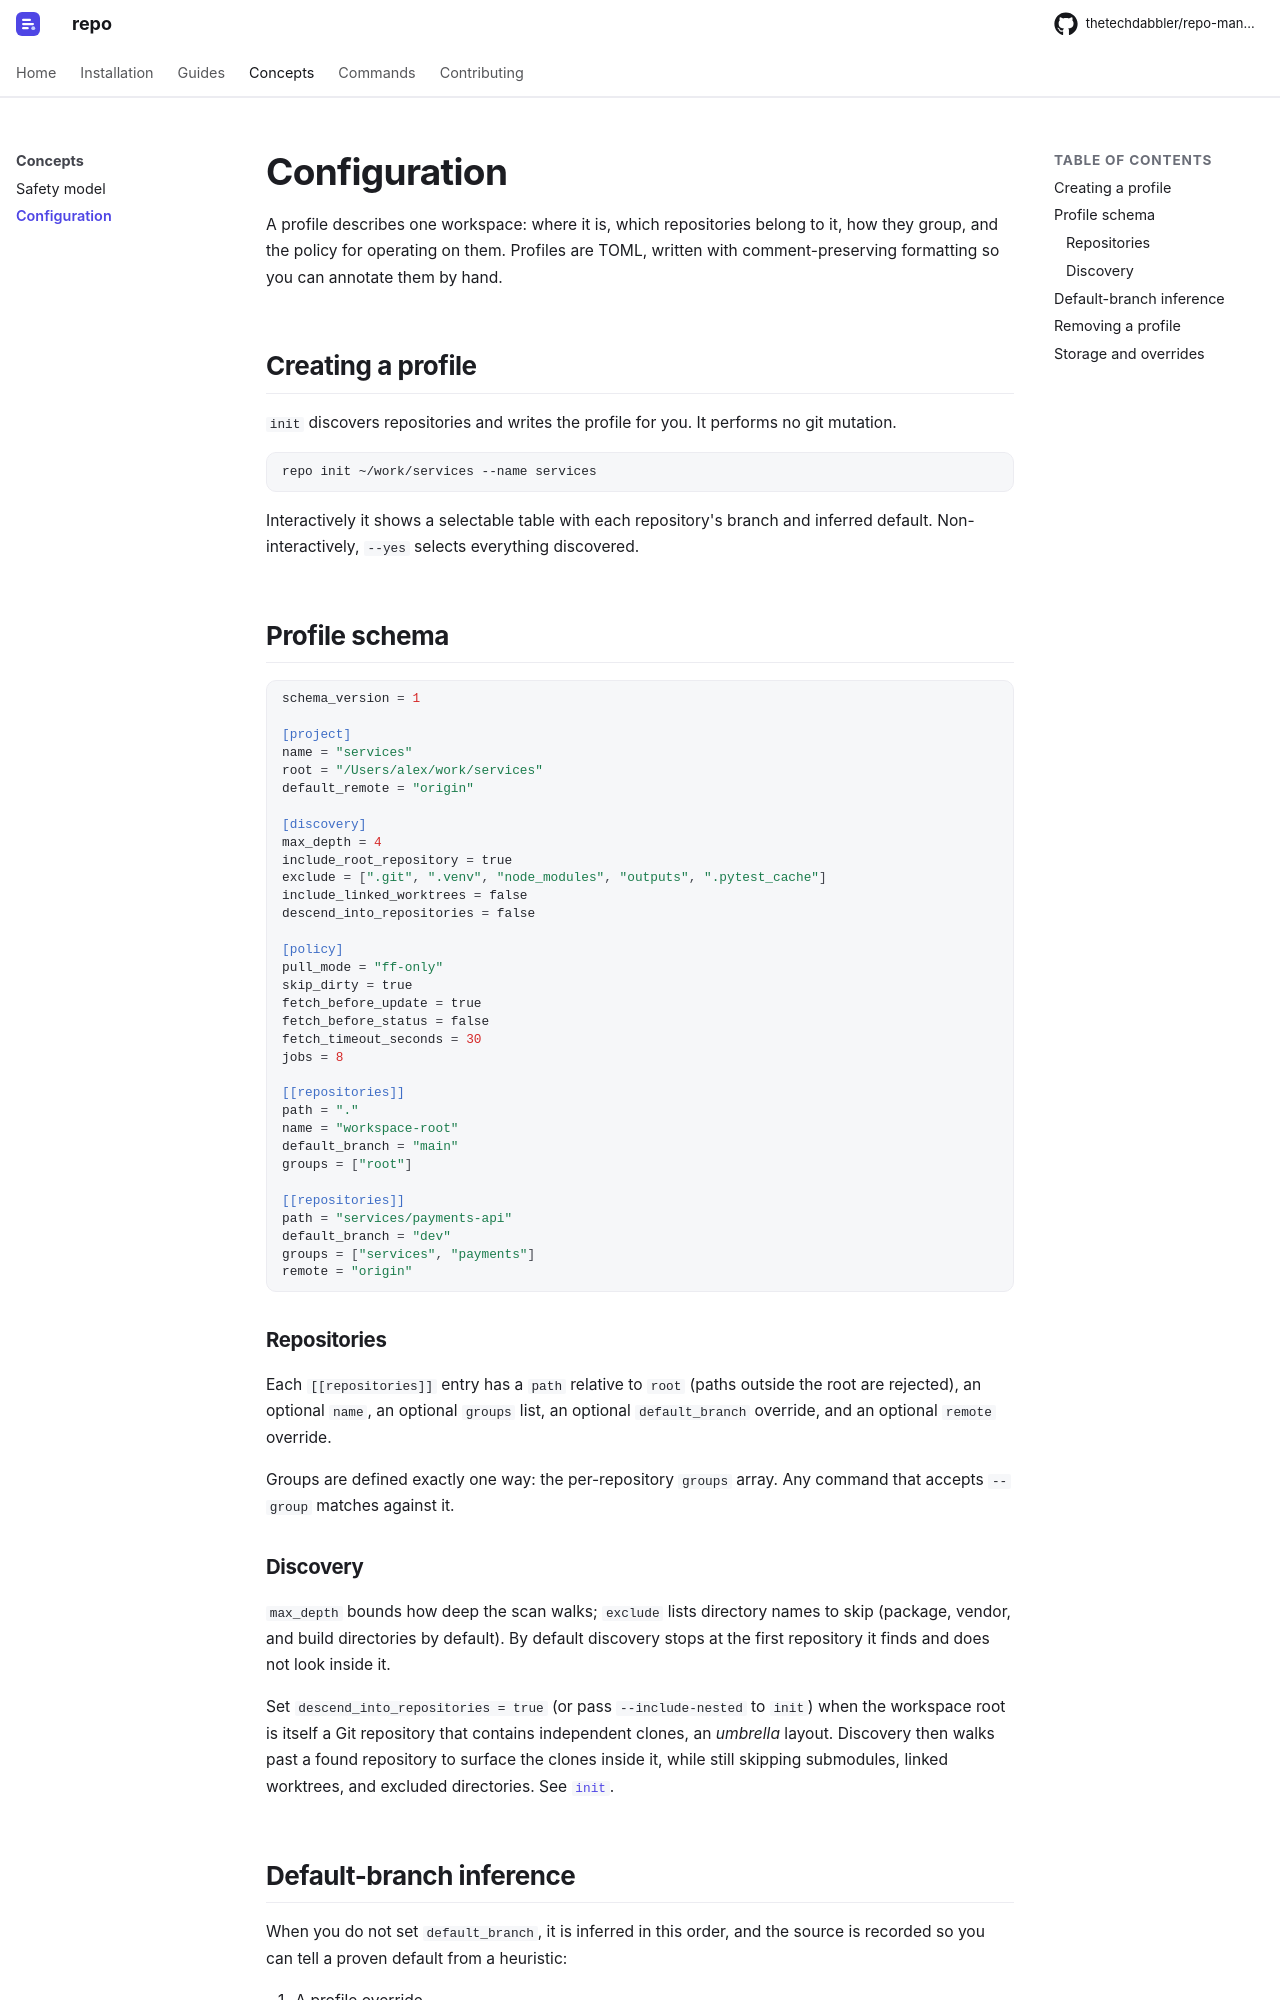

repository: thetechdabbler/repo-manager · page: dev/concepts/configuration/index.html · generator: mkdocs

# Configuration

A profile describes one workspace: where it is, which repositories belong to it, how
they group, and the policy for operating on them. Profiles are TOML, written with
comment-preserving formatting so you can annotate them by hand.

## Creating a profile

`init` discovers repositories and writes the profile for you. It performs no git
mutation.

```bash
repo init ~/work/services --name services
```

Interactively it shows a selectable table with each repository's branch and inferred
default. Non-interactively, `--yes` selects everything discovered.

## Profile schema

```toml
schema_version = 1

[project]
name = "services"
root = "/Users/alex/work/services"
default_remote = "origin"

[discovery]
max_depth = 4
include_root_repository = true
exclude = [".git", ".venv", "node_modules", "outputs", ".pytest_cache"]
include_linked_worktrees = false
descend_into_repositories = false

[policy]
pull_mode = "ff-only"
skip_dirty = true
fetch_before_update = true
fetch_before_status = false
fetch_timeout_seconds = 30
jobs = 8

[[repositories]]
path = "."
name = "workspace-root"
default_branch = "main"
groups = ["root"]

[[repositories]]
path = "services/payments-api"
default_branch = "dev"
groups = ["services", "payments"]
remote = "origin"
```

### Repositories

Each `[[repositories]]` entry has a `path` relative to `root` (paths outside the root
are rejected), an optional `name`, an optional `groups` list, an optional
`default_branch` override, and an optional `remote` override.

Groups are defined exactly one way: the per-repository `groups` array. Any command
that accepts `--group` matches against it.

### Discovery

`max_depth` bounds how deep the scan walks; `exclude` lists directory names to skip
(package, vendor, and build directories by default). By default discovery stops at the
first repository it finds and does not look inside it.

Set `descend_into_repositories = true` (or pass `--include-nested` to `init`) when the
workspace root is itself a Git repository that contains independent clones, an
*umbrella* layout. Discovery then walks past a found repository to surface the clones
inside it, while still skipping submodules, linked worktrees, and excluded
directories. See [`init`](../reference/init.md#umbrella-repositories-include-nested).
